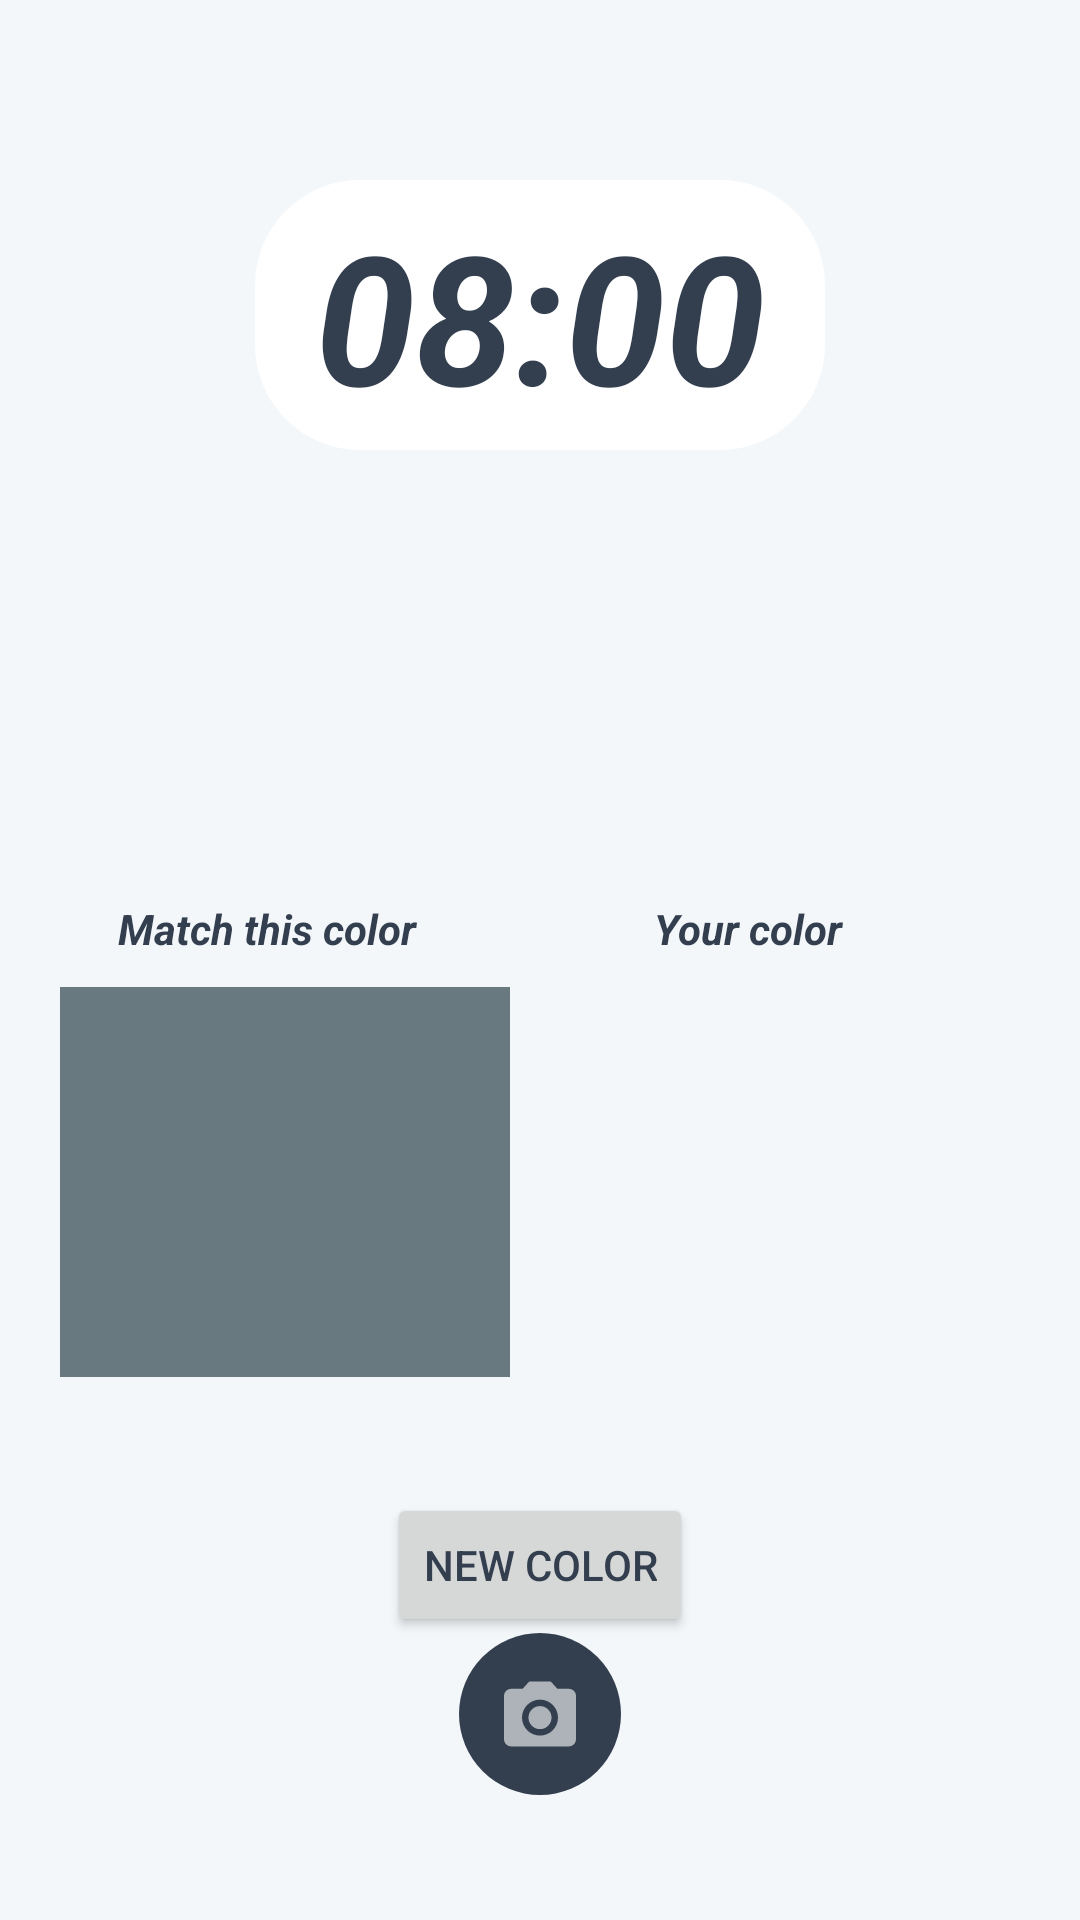

Produce the Android XML layout that renders to this screen, including the resource entries it uses.
<!-- AndroidManifest.xml: application theme Theme.NoSnooze -->
<!-- res/layout/activity_photo_scan.xml -->
<?xml version="1.0" encoding="utf-8"?>
<androidx.constraintlayout.widget.ConstraintLayout xmlns:android="http://schemas.android.com/apk/res/android"
    xmlns:app="http://schemas.android.com/apk/res-auto"
    xmlns:tools="http://schemas.android.com/tools"
    android:layout_width="match_parent"
    android:layout_height="match_parent"
    android:background="@color/light_light_blue"
    tools:context=".PhotoScan">

    <TextView
        android:id="@+id/time"
        android:layout_width="wrap_content"
        android:layout_height="wrap_content"
        android:layout_marginTop="60dp"
        android:background="@drawable/row_background"
        android:paddingLeft="20dp"
        android:paddingTop="5dp"
        android:paddingRight="20dp"
        android:paddingBottom="5dp"
        android:text="08:00"
        android:textColor="@color/himmelsklila"
        android:textSize="60sp"
        android:textStyle="bold|italic"
        app:layout_constraintEnd_toEndOf="parent"
        app:layout_constraintStart_toStartOf="parent"
        app:layout_constraintTop_toTopOf="parent" />

    <LinearLayout
        android:id="@+id/constraintLayout"
        android:layout_width="match_parent"
        android:layout_height="wrap_content"
        android:layout_marginTop="150dp"
        android:orientation="horizontal"
        app:layout_constraintTop_toBottomOf="@+id/time">

        <Space
            android:layout_width="0dp"
            android:layout_height="1dp"
            android:layout_weight="1" />

        <TextView
            android:id="@+id/textView2"
            android:layout_width="wrap_content"
            android:layout_height="wrap_content"
            android:layout_weight="1"
            android:text="Match this color"
            android:textColor="@color/himmelsklila"
            android:textSize="14sp"
            android:textStyle="italic|bold"/>

        <Space
            android:layout_width="0dp"
            android:layout_height="1dp"
            android:layout_weight="1" />

        <TextView
            android:id="@+id/textView3"
            android:layout_width="wrap_content"
            android:layout_height="wrap_content"
            android:layout_weight="1"
            android:text="Your color"
            android:textColor="@color/himmelsklila"
            android:textSize="14sp"
            android:textStyle="italic|bold" />

        <Space
            android:layout_width="0dp"
            android:layout_height="1dp"
            android:layout_weight="1" />

    </LinearLayout>

    <LinearLayout
        android:id="@+id/linearLayout"
        android:layout_width="0dp"
        android:layout_height="wrap_content"
        android:layout_marginTop="10dp"
        android:orientation="horizontal"
        app:layout_constraintEnd_toEndOf="parent"
        app:layout_constraintStart_toStartOf="parent"
        app:layout_constraintTop_toBottomOf="@+id/constraintLayout">

        <Space
            android:layout_width="0dp"
            android:layout_height="1dp"
            android:layout_weight="1" />

        <ImageView
            android:id="@+id/imageView"
            android:layout_width="130dp"
            android:layout_height="130dp"
            android:layout_weight="1"
            android:background="@color/grey" />

        <Space
            android:layout_width="0dp"
            android:layout_height="1dp"
            android:layout_weight="1" />

        <ImageView
            android:id="@+id/composite_color"
            android:layout_width="130dp"
            android:layout_height="130dp"
            android:layout_marginBottom="48dp"
            android:layout_weight="1"
            android:background="@color/light_light_blue" />

        <Space
            android:layout_width="0dp"
            android:layout_height="1dp"
            android:layout_weight="1" />

    </LinearLayout>

    <Button
        android:id="@+id/gen_color"
        android:layout_width="wrap_content"
        android:layout_height="wrap_content"
        android:layout_marginBottom="8dp"
        android:text="New Color"
        android:textColor="@color/himmelsklila"
        app:layout_constraintBottom_toTopOf="@+id/snap_button"
        app:layout_constraintEnd_toEndOf="parent"
        app:layout_constraintStart_toStartOf="parent"
        app:layout_constraintTop_toBottomOf="@+id/linearLayout" />

    <TextView
        android:id="@+id/retry_prompt"
        android:layout_width="wrap_content"
        android:layout_height="wrap_content"
        app:layout_constraintBottom_toTopOf="@+id/constraintLayout"
        app:layout_constraintEnd_toEndOf="parent"
        app:layout_constraintStart_toStartOf="parent"
        app:layout_constraintTop_toBottomOf="@+id/time" />

    <ImageButton
        android:id="@+id/snap_button"
        android:layout_width="wrap_content"
        android:layout_height="wrap_content"
        android:src="@drawable/camera"
        android:padding="15dp"
        android:background="@drawable/rounded_button"
        app:layout_constraintBottom_toBottomOf="parent"
        app:layout_constraintEnd_toEndOf="parent"
        app:layout_constraintHorizontal_bias="0.5"
        app:layout_constraintStart_toStartOf="parent"
        app:layout_constraintTop_toTopOf="parent"
        app:layout_constraintVertical_bias="0.929"
        android:contentDescription="camera_button" />

</androidx.constraintlayout.widget.ConstraintLayout>
<!-- resources referenced by this layout -->
<resources>
  <color name="grey">#687980</color>
  <color name="himmelsklila">#333f4f</color>
  <color name="light_light_blue">#f3f7fa</color>
  <!-- drawable camera (drawable-anydpi) -->
  <vector xmlns:android="http://schemas.android.com/apk/res/android"
      android:width="24dp"
      android:height="24dp"
      android:viewportWidth="24"
      android:viewportHeight="24"
      android:tint="@color/white"
      android:alpha="0.6">
    <group android:scaleX="1.2"
        android:scaleY="1.2"
        android:translateX="-2.4"
        android:translateY="-1.2">
      <path
          android:fillColor="@android:color/white"
          android:pathData="M12,12m-3.2,0a3.2,3.2 0,1 1,6.4 0a3.2,3.2 0,1 1,-6.4 0"/>
      <path
          android:fillColor="@android:color/white"
          android:pathData="M9,2L7.17,4L4,4c-1.1,0 -2,0.9 -2,2v12c0,1.1 0.9,2 2,2h16c1.1,0 2,-0.9 2,-2L22,6c0,-1.1 -0.9,-2 -2,-2h-3.17L15,2L9,2zM12,17c-2.76,0 -5,-2.24 -5,-5s2.24,-5 5,-5 5,2.24 5,5 -2.24,5 -5,5z"/>
    </group>
  </vector>
  <!-- drawable rounded_button (drawable) -->
  <?xml version="1.0" encoding="utf-8"?>
  <shape xmlns:android="http://schemas.android.com/apk/res/android"
      android:shape="rectangle">
  
      <solid android:color="@color/himmelsklila" />
      <corners
          android:bottomRightRadius="200dp"
          android:bottomLeftRadius="200dp"
          android:topRightRadius="200dp"
          android:topLeftRadius="200dp"/>
  </shape>
  <!-- drawable row_background (drawable) -->
  <?xml version="1.0" encoding="utf-8"?>
  <shape xmlns:android="http://schemas.android.com/apk/res/android"
      android:shape="rectangle">
      <solid android:color="@color/white" />
      <corners
          android:radius="35dp" />
      <stroke android:width="0px" android:color="@color/border_blue" />
  </shape>
  <style name="Theme.NoSnooze" parent="Theme.MaterialComponents.DayNight.NoActionBar">
          
          <item name="colorPrimary">@color/light_blue</item>
          <item name="colorPrimaryVariant">@color/light_light_blue</item>
          <item name="colorOnPrimary">@color/himmelsklila</item>
          
          <item name="colorSecondary">@color/green</item>
          <item name="colorSecondaryVariant">@color/teal_200</item>
          <item name="colorOnSecondary">@color/white</item>
          
          <item name="android:statusBarColor" tools:targetApi="l">?attr/colorPrimaryVariant</item>
          
      </style>
  <color name="white">#FFFFFFFF</color>
  <color name="border_blue">#A1B9D6</color>
  <color name="light_blue">#DAE4F1</color>
  <color name="green">#14B180</color>
  <color name="teal_200">#FF03DAC5</color>
</resources>
